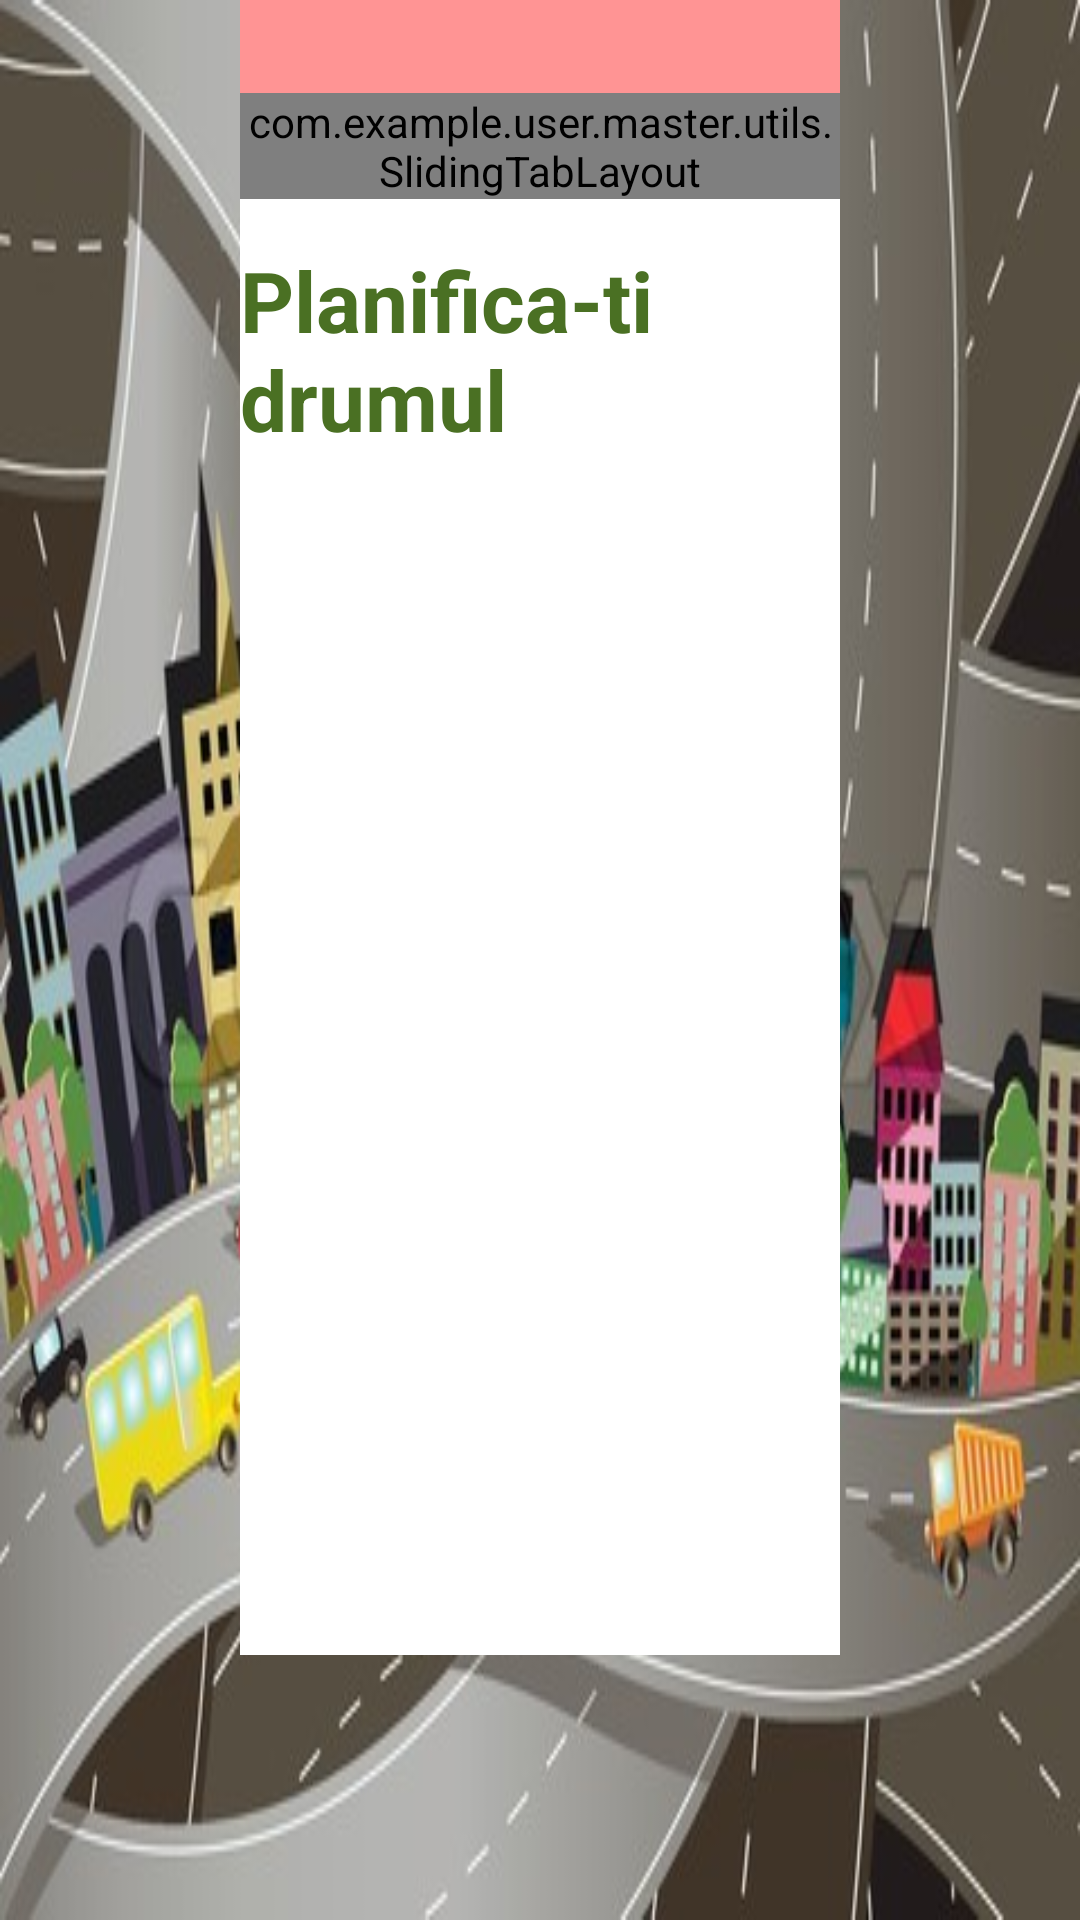

Here is an Android app screen rendered from its layout file. Give the layout XML and the strings, colors and styles it references.
<!-- AndroidManifest.xml: application theme AppTheme -->
<!-- res/layout/activity_plan.xml -->
<FrameLayout
    xmlns:android="http://schemas.android.com/apk/res/android"
    xmlns:tools="http://schemas.android.com/tools"
    android:layout_width="match_parent"
    android:layout_height="match_parent"
    android:background="@mipmap/drum"
    tools:context=".PlanActivity"
    >
<LinearLayout
    android:layout_width="match_parent"
    android:layout_height="match_parent"
    android:orientation="vertical"
    android:layout_marginLeft="80dp"
    android:layout_marginBottom="60dp"
    android:layout_marginRight="80dp"
    android:layout_marginTop="10px"

    android:layout_gravity="center">

<LinearLayout
    android:orientation="vertical"
    android:layout_width="match_parent"
    android:layout_height="wrap_content"
    android:layout_weight="0">
    <include
        android:id="@+id/tool_bar"
        layout="@layout/tool_bar"
        android:layout_height="wrap_content"
        android:layout_width="match_parent"
        />

    <com.example.user.master.utils.SlidingTabLayout
        android:id="@+id/tabs"
        android:layout_width="match_parent"
        android:layout_height="wrap_content"
        android:elevation="2dp"
        android:background="@color/ColorPrimary"/>

</LinearLayout>
    <LinearLayout
        android:layout_height="match_parent"
        android:layout_width="match_parent"
        android:orientation="vertical"
        android:background="#FFFFFF"
        android:layout_gravity="center"
        android:layout_weight="1">

        <TextView

            android:text="Planifica-ti drumul"
            android:layout_width="wrap_content"
            android:layout_height="wrap_content"
            android:layout_gravity="center_vertical|center_horizontal"
            android:textStyle="bold"
            android:layout_marginTop="15dp"
            android:layout_marginBottom="50dp"
            android:textSize="28dp"
            android:textColor="#4A7023" />

        <android.support.v4.view.ViewPager
            android:id="@+id/pager"
            android:layout_width="match_parent"
            android:layout_height="match_parent">
        </android.support.v4.view.ViewPager>

    </LinearLayout>
</LinearLayout>

</FrameLayout>
<!-- res/layout/tool_bar.xml (included above) -->
<android.support.v7.widget.Toolbar
    android:layout_height="wrap_content"
    android:layout_width="match_parent"
    android:background="@color/ColorPrimary"
    android:elevation="2dp"
    android:theme="@style/Base.ThemeOverlay.AppCompat.Dark"
    xmlns:android="http://schemas.android.com/apk/res/android" />
<!-- resources referenced by this layout -->
<resources>
  <color name="ColorPrimary">#ff9494</color>
  <!-- mipmap drum: jpg bitmap (mipmap-hdpi, 53260 bytes) -->
  <style name="AppTheme" parent="Theme.AppCompat.Light.DarkActionBar">
          <item name="windowActionBar">false</item>
  
      </style>
</resources>
